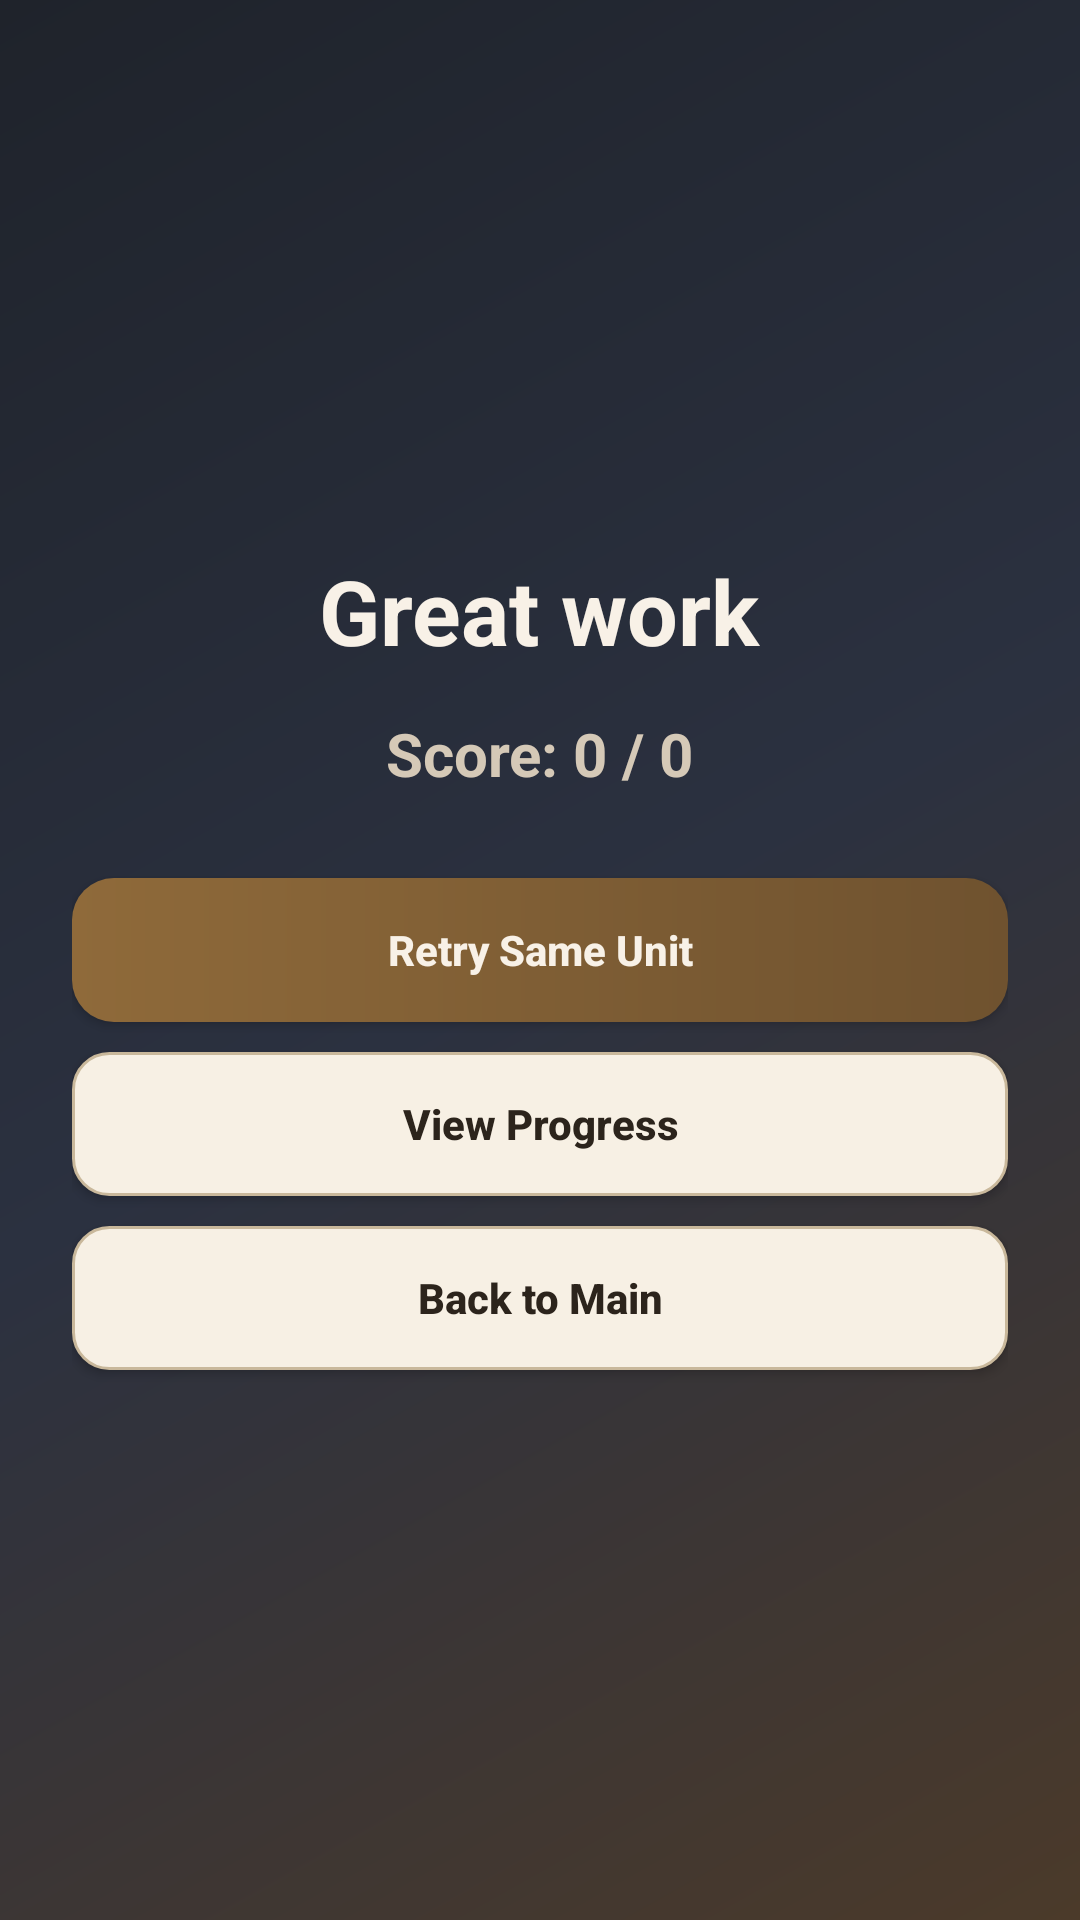

This screen was rendered from an Android layout file. Write that file and the resources it references.
<!-- AndroidManifest.xml: application theme Theme.MCQForUT1 -->
<!-- res/layout/activity_result.xml -->
﻿<?xml version="1.0" encoding="utf-8"?>
<LinearLayout xmlns:android="http://schemas.android.com/apk/res/android"
    android:layout_width="match_parent"
    android:layout_height="match_parent"
    android:background="@drawable/bg_gradient_main"
    android:gravity="center"
    android:orientation="vertical"
    android:padding="24dp">

    <TextView
        android:id="@+id/tvCongrats"
        android:layout_width="wrap_content"
        android:layout_height="wrap_content"
        android:text="Great work"
        android:textColor="@color/ink_light"
        android:textSize="30sp"
        android:textStyle="bold" />

    <TextView
        android:id="@+id/tvScore"
        android:layout_width="wrap_content"
        android:layout_height="wrap_content"
        android:layout_marginTop="14dp"
        android:text="Score: 0 / 0"
        android:textColor="@color/ink_muted"
        android:textSize="20sp"
        android:textStyle="bold" />

    <Button
        android:id="@+id/btnRetry"
        android:layout_width="match_parent"
        android:layout_height="wrap_content"
        android:layout_marginTop="28dp"
        android:background="@drawable/bg_card"
        android:text="Retry Same Unit"
        android:textAllCaps="false"
        android:textColor="@color/ink_light"
        android:textStyle="bold" />

    <Button
        android:id="@+id/btnViewProgress"
        android:layout_width="match_parent"
        android:layout_height="wrap_content"
        android:layout_marginTop="10dp"
        android:background="@drawable/bg_option"
        android:text="View Progress"
        android:textAllCaps="false"
        android:textColor="@color/ink_dark"
        android:textStyle="bold" />

    <Button
        android:id="@+id/btnMainMenu"
        android:layout_width="match_parent"
        android:layout_height="wrap_content"
        android:layout_marginTop="10dp"
        android:background="@drawable/bg_option"
        android:text="Back to Main"
        android:textAllCaps="false"
        android:textColor="@color/ink_dark"
        android:textStyle="bold" />

</LinearLayout>
<!-- resources referenced by this layout -->
<resources>
  <color name="ink_dark">#2C241C</color>
  <color name="ink_light">#F8F1E7</color>
  <color name="ink_muted">#D5C9B7</color>
  <!-- drawable bg_card (drawable) -->
  ﻿<?xml version="1.0" encoding="utf-8"?>
  <shape xmlns:android="http://schemas.android.com/apk/res/android" android:shape="rectangle">
      <corners android:radius="14dp" />
      <gradient android:angle="0" android:startColor="#8F6A3A" android:endColor="#6F522F" />
  </shape>
  <!-- drawable bg_gradient_main (drawable) -->
  ﻿<?xml version="1.0" encoding="utf-8"?>
  <shape xmlns:android="http://schemas.android.com/apk/res/android" android:shape="rectangle">
      <gradient
          android:angle="315"
          android:startColor="#1F232B"
          android:centerColor="#2B3140"
          android:endColor="#4B3A2A" />
  </shape>
  <!-- drawable bg_option (drawable) -->
  ﻿<?xml version="1.0" encoding="utf-8"?>
  <shape xmlns:android="http://schemas.android.com/apk/res/android" android:shape="rectangle">
      <corners android:radius="12dp" />
      <solid android:color="#F7F0E4" />
      <stroke android:width="1dp" android:color="#C9B89B" />
  </shape>
  <style name="Theme.MCQForUT1" parent="Base.Theme.MCQForUT1" />
  <style name="Base.Theme.MCQForUT1" parent="Theme.Material3.DayNight.NoActionBar">
          
          
      </style>
</resources>
